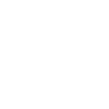
t = 0.00 s
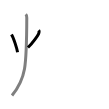
t = 2.50 s
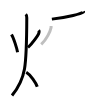
t = 5.25 s
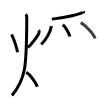
t = 7.75 s
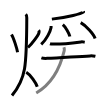
t = 10.50 s
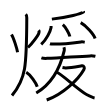
t = 13.00 s

The animated SVG that drew these frames (rendered in a browser with its animation timeline set to each time). Animation: 13 SMIL elements (animate=13); one cycle of 13.00 s.

<svg width="109px" height="109px" viewBox="0 0 px 109px" xmlns="http://www.w3.org/2000/svg" xmlns:xlink="http://www.w3.org/1999/xlink" xml:space="preserve" version="1.1"  baseProfile="full">
<path d="M11.49,34.5c2.23,3.67,5.48,14.08,6.09,17.75" style="fill:none;stroke:black;stroke-width:3;opacity:0">
  <animate attributeType="CSS" attributeName="opacity" from="0" to="1" begin="0s" dur="1s" repeatCount="0" fill="freeze" />
</path>
<path d="M38.65,30.25c0.68,0.86,0.44,2.5-0.18,3.84S32.75,43,27.98,47.5" style="fill:none;stroke:black;stroke-width:3;opacity:0">
  <animate attributeType="CSS" attributeName="opacity" from="0" to="1" begin="1s" dur="1s" repeatCount="0" fill="freeze" />
</path>
<path d="M25.75,14.25c0.76,0.75,1.03,2.25,1.03,3.5C26.63,67.5,25.75,78.5,12,95.5" style="fill:none;stroke:black;stroke-width:3;opacity:0">
  <animate attributeType="CSS" attributeName="opacity" from="0" to="1" begin="2s" dur="1s" repeatCount="0" fill="freeze" />
</path>
<path d="M26.25,72.25c4.35,2.6,9.85,10.82,11,14.5" style="fill:none;stroke:black;stroke-width:3;opacity:0">
  <animate attributeType="CSS" attributeName="opacity" from="0" to="1" begin="3s" dur="1s" repeatCount="0" fill="freeze" />
</path>
<path d="M83.54,11.39c0.09,0.18,0.18,0.47-0.18,0.73c-2.16,1.54-14.54,4.92-31.49,7" style="fill:none;stroke:black;stroke-width:3;opacity:0">
  <animate attributeType="CSS" attributeName="opacity" from="0" to="1" begin="4s" dur="1s" repeatCount="0" fill="freeze" />
</path>
<path d="M51.08,26c0.03,0.43,0.06,1.12-0.06,1.74c-0.67,3.68-4.53,11.75-9.81,16.69" style="fill:none;stroke:black;stroke-width:3;opacity:0">
  <animate attributeType="CSS" attributeName="opacity" from="0" to="1" begin="5s" dur="1s" repeatCount="0" fill="freeze" />
</path>
<path d="M62.82,24.67c2.5,2.1,6.45,8.65,7.08,11.92" style="fill:none;stroke:black;stroke-width:3;opacity:0">
  <animate attributeType="CSS" attributeName="opacity" from="0" to="1" begin="6s" dur="1s" repeatCount="0" fill="freeze" />
</path>
<path d="M80.71,22.63c5.08,2.8,13.12,11.51,14.39,15.87" style="fill:none;stroke:black;stroke-width:3;opacity:0">
  <animate attributeType="CSS" attributeName="opacity" from="0" to="1" begin="7s" dur="1s" repeatCount="0" fill="freeze" />
</path>
<path d="M49.98,43.74c1.07,0.36,3.01,0.33,4.09,0.36c6.68,0.15,20.18-1.35,26.94-2.2c1.76-0.22,2.84,0.17,3.73,0.35" style="fill:none;stroke:black;stroke-width:3;opacity:0">
  <animate attributeType="CSS" attributeName="opacity" from="0" to="1" begin="8s" dur="1s" repeatCount="0" fill="freeze" />
</path>
<path d="M41.38,57.86c1.45,0.51,4.12,0.55,5.58,0.51C59.43,58,76.5,56.5,90.29,55.88c2.42-0.11,3.88,0.24,5.09,0.5" style="fill:none;stroke:black;stroke-width:3;opacity:0">
  <animate attributeType="CSS" attributeName="opacity" from="0" to="1" begin="9s" dur="1s" repeatCount="0" fill="freeze" />
</path>
<path d="M63.91,47.32c0.27,0.85,0.68,1.8,0.32,3.33c-2.73,11.6-9.6,31.64-27.98,42.34" style="fill:none;stroke:black;stroke-width:3;opacity:0">
  <animate attributeType="CSS" attributeName="opacity" from="0" to="1" begin="10s" dur="1s" repeatCount="0" fill="freeze" />
</path>
<path d="M62.48,67.55c1.02,0.2,2.59,0.46,3.35,0.4c5.17-0.45,11.9-1.53,15.98-2.13c2.18-0.32,3.07,1.88,2.12,3.59C78.5,79.25,63.5,93.75,46.69,100" style="fill:none;stroke:black;stroke-width:3;opacity:0">
  <animate attributeType="CSS" attributeName="opacity" from="0" to="1" begin="11s" dur="1s" repeatCount="0" fill="freeze" />
</path>
<path d="M57.02,72.39c3.38,0.71,22.51,18.55,29.51,22.08c4.7,2.36,6.32,3.1,8.05,3.44" style="fill:none;stroke:black;stroke-width:3;opacity:0">
  <animate attributeType="CSS" attributeName="opacity" from="0" to="1" begin="12s" dur="1s" repeatCount="0" fill="freeze" />
</path>
</svg>
